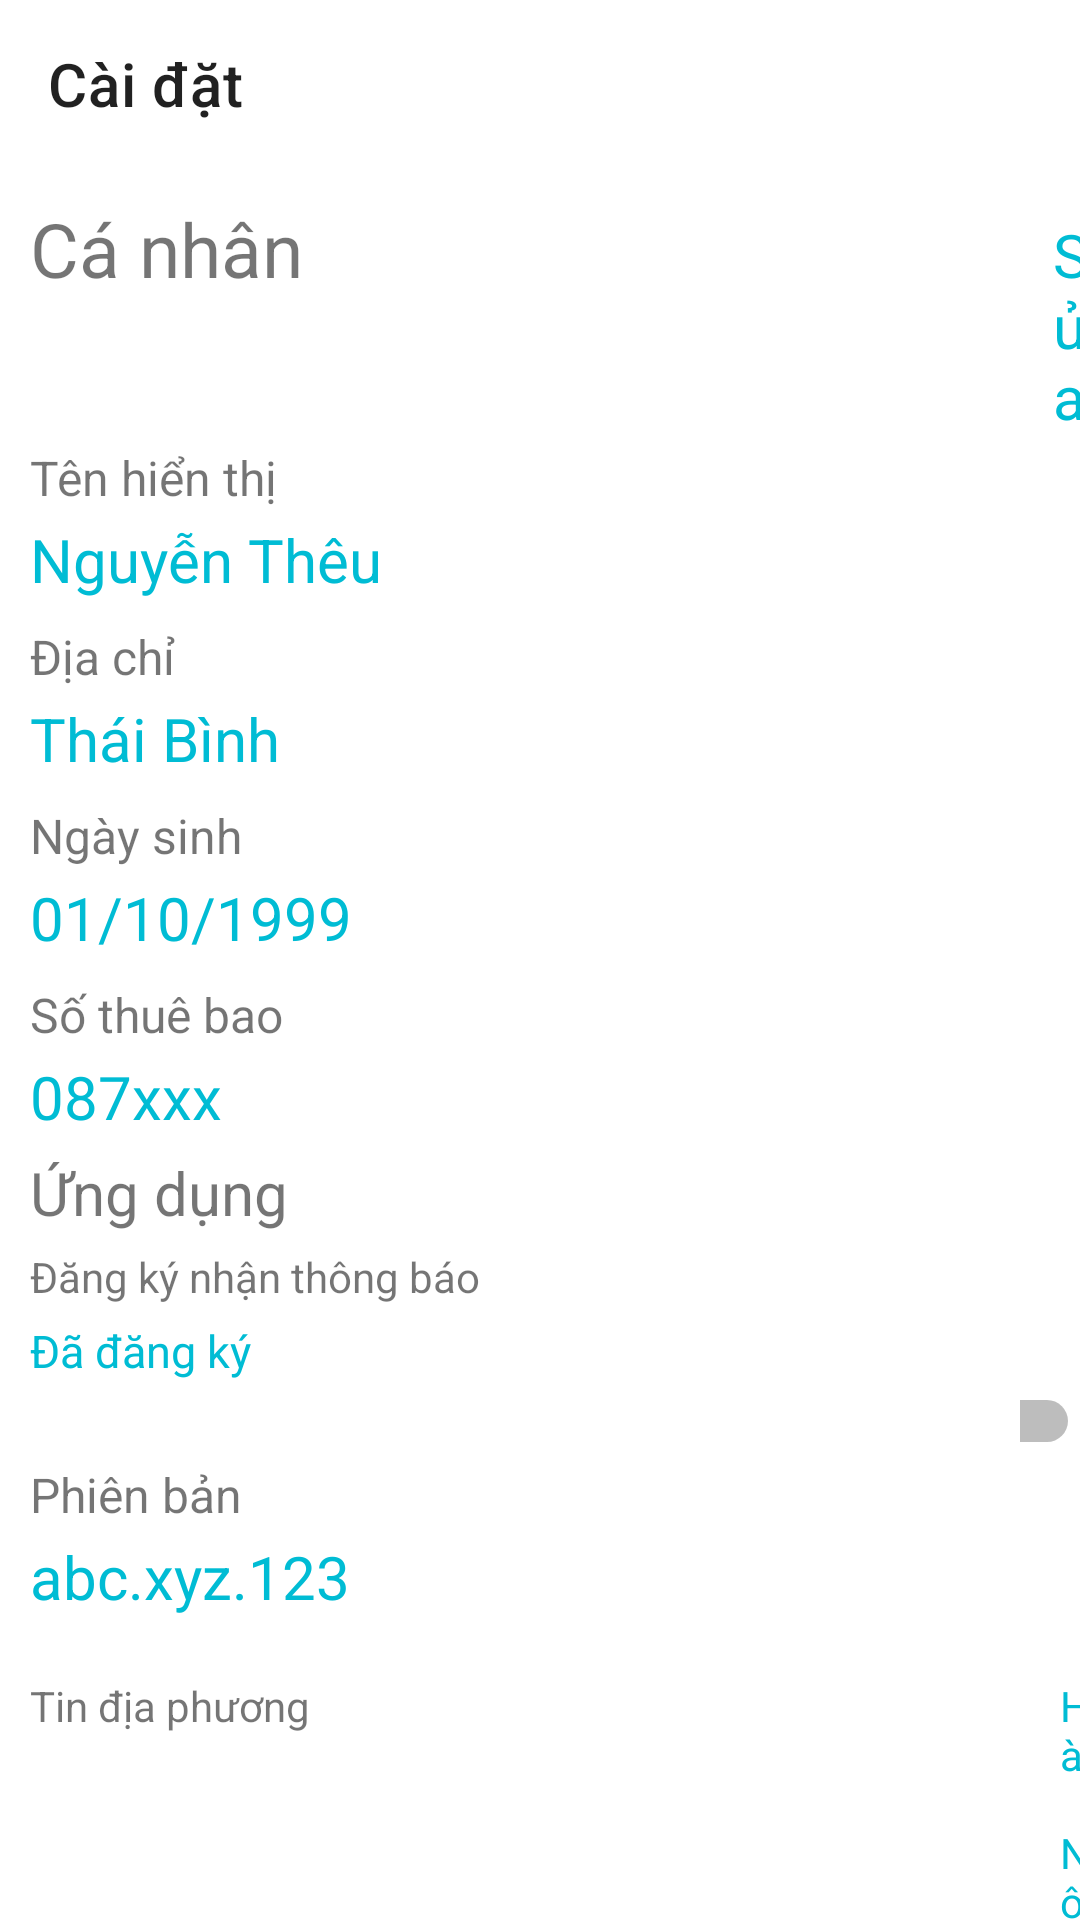

Layout XML and referenced resources for this Android screen:
<!-- AndroidManifest.xml: application theme Theme.TTVNPT -->
<!-- res/layout/activity_caidat.xml -->
<?xml version="1.0" encoding="utf-8"?>
<LinearLayout xmlns:android="http://schemas.android.com/apk/res/android"
    xmlns:app="http://schemas.android.com/apk/res-auto"
    android:orientation="vertical"
    xmlns:tools="http://schemas.android.com/tools"
    android:layout_width="match_parent"
    android:layout_height="match_parent"
    tools:context=".caidat">
    <androidx.appcompat.widget.Toolbar
        app:title="Cài đặt"
        android:layout_width="match_parent"
        android:layout_height="wrap_content"></androidx.appcompat.widget.Toolbar>
    <LinearLayout
        android:orientation="horizontal"
        android:layout_width="match_parent"
        android:layout_height="wrap_content">
        <TextView
            android:textSize="25sp"
            android:layout_margin="10dp"
            android:text="Cá nhân"
            android:layout_width="wrap_content"
            android:layout_height="wrap_content"></TextView>
        <TextView
            android:textSize="20sp"
            android:textColor="#00BCD4"
            android:layout_marginTop="10dp"
            android:layout_marginLeft="240dp"
            android:text="Sửa"
            android:layout_width="wrap_content"
            android:layout_height="wrap_content"></TextView>

    </LinearLayout>
    <LinearLayout
        android:background="@drawable/menu_seach"
        android:orientation="vertical"
        android:layout_width="match_parent"
        android:layout_height="wrap_content">
        <TextView
            android:layout_marginLeft="10dp"
            android:layout_marginTop="8dp"
            android:text="Tên hiển thị"
            android:textSize="16sp"
            android:layout_width="wrap_content"
            android:layout_height="wrap_content"></TextView>
        <TextView
            android:text="Nguyễn Thêu"
            android:layout_marginLeft="10dp"
            android:textSize="20sp"
            android:layout_marginTop="3dp"
            android:textColor="#00BCD4"
            android:layout_width="wrap_content"
            android:layout_height="wrap_content"></TextView>
        <TextView
            android:layout_marginLeft="10dp"
            android:layout_marginTop="8dp"
            android:text="Địa chỉ"
            android:textSize="16sp"
            android:layout_width="wrap_content"
            android:layout_height="wrap_content"></TextView>
        <TextView
            android:text="Thái Bình"
            android:layout_marginLeft="10dp"
            android:textSize="20sp"
            android:layout_marginTop="3dp"
            android:textColor="#00BCD4"
            android:layout_width="wrap_content"
            android:layout_height="wrap_content"></TextView>
        <TextView
            android:layout_marginLeft="10dp"
            android:layout_marginTop="8dp"
            android:text="Ngày sinh"
            android:textSize="16sp"
            android:layout_width="wrap_content"
            android:layout_height="wrap_content"></TextView>
        <TextView
            android:text="01/10/1999"
            android:layout_marginLeft="10dp"
            android:textSize="20sp"
            android:layout_marginTop="3dp"
            android:textColor="#00BCD4"
            android:layout_width="wrap_content"
            android:layout_height="wrap_content"></TextView>
        <TextView
            android:layout_marginLeft="10dp"
            android:layout_marginTop="8dp"
            android:text="Số thuê bao"
            android:textSize="16sp"
            android:layout_width="wrap_content"
            android:layout_height="wrap_content"></TextView>
        <TextView
            android:text="087xxx"
            android:layout_marginLeft="10dp"
            android:textSize="20sp"
            android:layout_marginTop="3dp"
            android:textColor="#00BCD4"
            android:layout_width="wrap_content"
            android:layout_height="wrap_content"></TextView>

    </LinearLayout>
    <TextView
        android:layout_marginLeft="10dp"
        android:layout_marginTop="5dp"
    android:text="Ứng dụng"
    android:textSize="20sp"
    android:layout_width="wrap_content"
    android:layout_height="wrap_content"></TextView>
    <LinearLayout
        android:orientation="vertical"
        android:background="@drawable/menu_seach"
        android:layout_width="match_parent"
        android:layout_height="wrap_content">
        <TextView
            android:layout_marginTop="5dp"
            android:layout_marginLeft="10dp"
            android:text="Đăng ký nhận thông báo"
            android:layout_width="wrap_content"
            android:layout_height="wrap_content"></TextView>
        <TextView
            android:layout_marginLeft="10dp"
            android:layout_marginTop="5dp"
            android:text="Đã đăng ký"
            android:textSize="15sp"
            android:textColor="#00BCD4"
        android:layout_width="wrap_content"
        android:layout_height="wrap_content"></TextView>
        <Switch
            android:layout_marginLeft="340dp"
            android:layout_width="wrap_content"
            android:layout_height="wrap_content"></Switch>
        <TextView
            android:layout_marginLeft="10dp"
            android:text="Phiên bản"
            android:textSize="16sp"
            android:layout_width="wrap_content"
            android:layout_height="wrap_content"></TextView>
        <TextView
            android:text="abc.xyz.123"
            android:layout_marginLeft="10dp"
            android:textSize="20sp"
            android:layout_marginTop="3dp"
            android:textColor="#00BCD4"
            android:layout_width="wrap_content"
            android:layout_height="wrap_content"></TextView>
    </LinearLayout>
    <LinearLayout
        android:layout_marginTop="10dp"
        android:background="@drawable/menu_seach"
        android:orientation="horizontal"
        android:layout_width="match_parent"
        android:layout_height="wrap_content">
<TextView
    android:id="@+id/tvtindiaphuong"
    android:layout_margin="10dp"
    android:text="Tin địa phương"
    android:layout_width="wrap_content"
    android:layout_height="wrap_content"></TextView>
        <TextView
            android:layout_marginTop="10dp"
            android:text="Hà Nội"
            android:textColor="#00BCD4"
            android:layout_marginLeft="240dp"
            android:layout_width="wrap_content"
            android:layout_height="wrap_content"></TextView>
    </LinearLayout>
    <LinearLayout
        android:layout_marginTop="10dp"
        android:background="@drawable/menu_seach"
        android:orientation="horizontal"
        android:layout_width="match_parent"
        android:layout_height="wrap_content">
        <TextView
            android:layout_margin="10dp"
            android:text="Thay đổi chuyên mục của bạn"
            android:layout_width="wrap_content"
            android:layout_height="wrap_content"></TextView>

</LinearLayout>
    <LinearLayout
        android:layout_marginTop="10dp"
        android:background="@drawable/menu_seach"
        android:orientation="horizontal"
        android:layout_width="match_parent"
        android:layout_height="wrap_content">
        <TextView
            android:layout_margin="10dp"
            android:text="Hủy gói"
            android:layout_width="wrap_content"
            android:layout_height="wrap_content"></TextView>

    </LinearLayout>
    <TextView
        android:layout_marginTop="10dp"
        android:layout_gravity="center"
        android:background="@drawable/menu_seach"
        android:text="Đăng xuất"
        android:paddingLeft="50dp"
        android:paddingRight="50dp"
        android:paddingTop="5dp"
        android:paddingBottom="5dp"
        android:layout_width="wrap_content"
        android:layout_height="wrap_content"></TextView>


</LinearLayout>
<!-- resources referenced by this layout -->
<resources>
  <style name="Theme.TTVNPT" parent="Theme.MaterialComponents.DayNight.NoActionBar">
          
     <item name="colorPrimary">#00BCD4</item>
          <item name="colorPrimaryVariant">@color/purple_700</item>
          <item name="colorOnPrimary">@color/white</item>
          
          <item name="colorSecondary">@color/teal_200</item>
          <item name="colorSecondaryVariant">@color/teal_700</item>
          <item name="colorOnSecondary">@color/black</item>
          
         <item name="android:statusBarColor" tools:targetApi="l">?attr/colorPrimaryVariant</item>--&gt;
          
      </style>
  <color name="purple_700">#FF3700B3</color>
  <color name="white">#FFFFFFFF</color>
  <color name="teal_200">#FF03DAC5</color>
  <color name="teal_700">#FF018786</color>
  <color name="black">#FF000000</color>
</resources>
